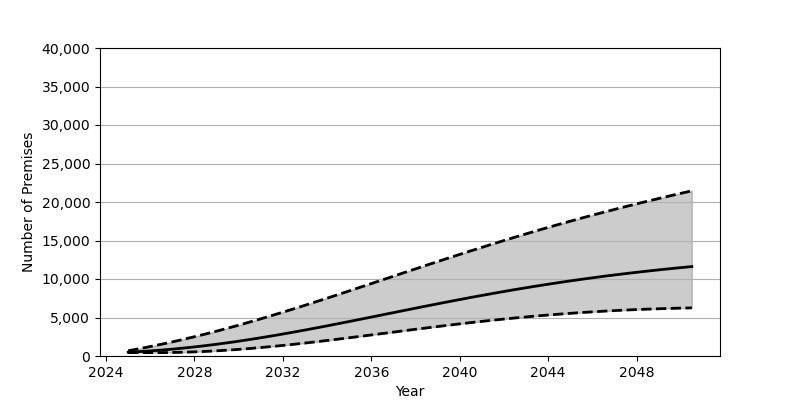

Values plotted in this chart, from the file beside it:
Date, Low, Base, High
2025-01-01, 439.0, 495.0, 684.0
2025-07-01, 439.0, 570.0, 948.0
2026-01-01, 439.0, 660.0, 1228
2026-07-01, 441.0, 767.0, 1524
2027-01-01, 458.0, 889.0, 1835
2027-07-01, 491.0, 1026, 2162
2028-01-01, 538.0, 1179, 2503
2028-07-01, 599.0, 1345, 2858
2029-01-01, 673.0, 1525, 3227
2029-07-01, 762.0, 1718, 3610
2030-01-01, 863.0, 1923, 4004
2030-07-01, 975.0, 2141, 4411
2031-01-01, 1098, 2369, 4828
2031-07-01, 1231, 2606, 5255
2032-01-01, 1373, 2854, 5691
2032-07-01, 1523, 3109, 6136
2033-01-01, 1681, 3372, 6587
2033-07-01, 1845, 3641, 7046
2034-01-01, 2016, 3916, 7510
2034-07-01, 2190, 4196, 7979
2035-01-01, 2369, 4479, 8451
2035-07-01, 2550, 4765, 8927
2036-01-01, 2734, 5054, 9405
2036-07-01, 2918, 5343, 9883
2037-01-01, 3102, 5633, 10362
2037-07-01, 3287, 5922, 10840
2038-01-01, 3470, 6210, 11316
2038-07-01, 3650, 6495, 11791
2039-01-01, 3827, 6778, 12263
2039-07-01, 4002, 7056, 12731
2040-01-01, 4172, 7331, 13195
2040-07-01, 4337, 7602, 13654
2041-01-01, 4497, 7866, 14109
2041-07-01, 4651, 8125, 14557
2042-01-01, 4799, 8378, 14999
2042-07-01, 4941, 8625, 15434
2043-01-01, 5075, 8864, 15863
2043-07-01, 5203, 9097, 16285
2044-01-01, 5324, 9323, 16700
2044-07-01, 5437, 9542, 17108
2045-01-01, 5543, 9753, 17508
2045-07-01, 5643, 9957, 17901
2046-01-01, 5734, 10153, 18287
2046-07-01, 5819, 10342, 18665
2047-01-01, 5896, 10525, 19036
2047-07-01, 5966, 10700, 19401
2048-01-01, 6030, 10868, 19759
2048-07-01, 6087, 11030, 20110
2049-01-01, 6137, 11186, 20454
2049-07-01, 6181, 11334, 20792
2050-01-01, 6219, 11477, 21124
2050-07-01, 6251, 11615, 21450
